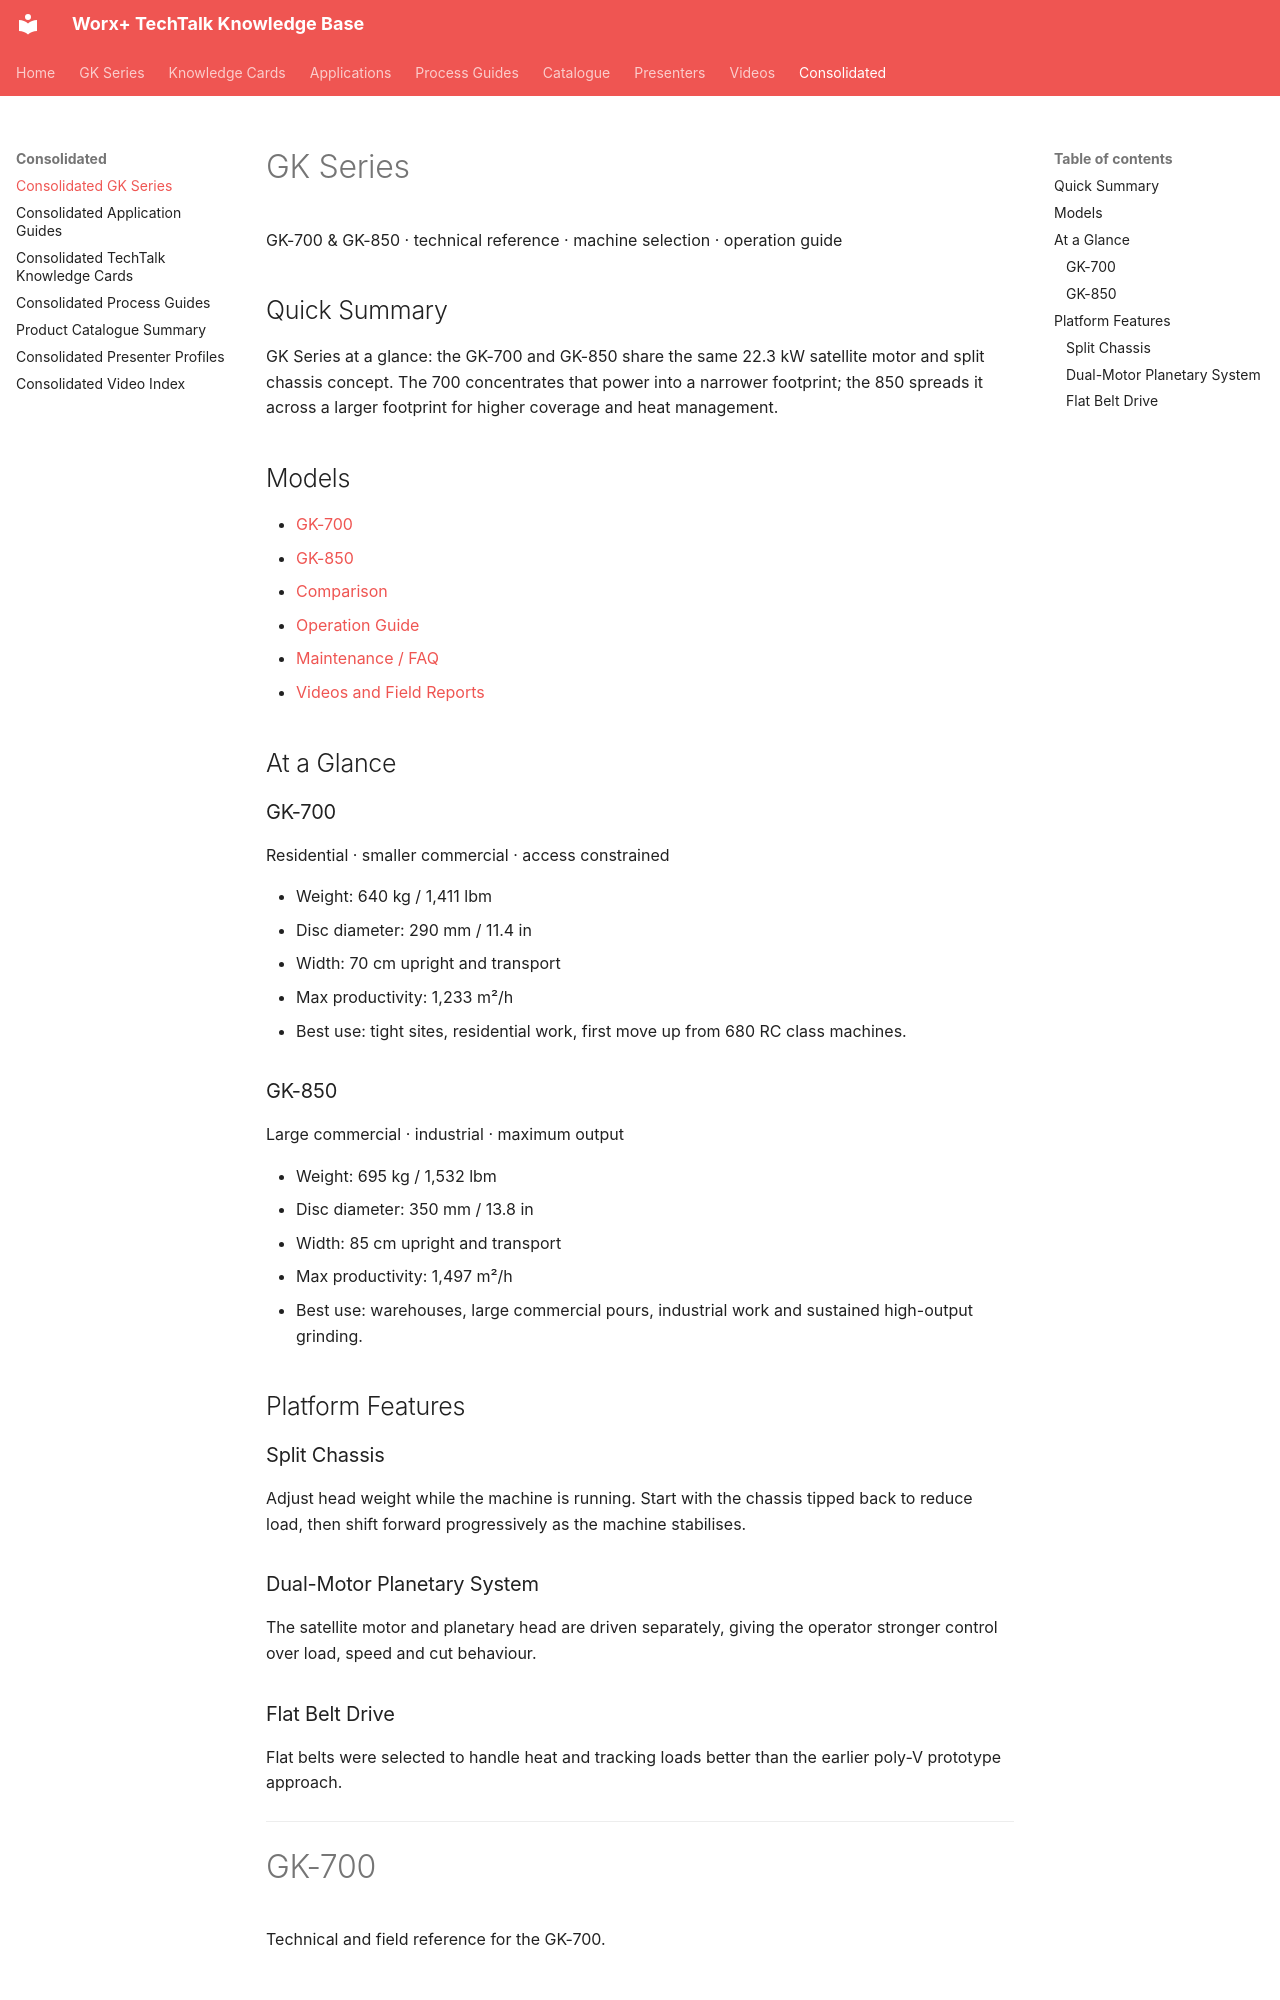

repository: vg3131/kb-mcp · page: consolidated/gk-series/index.html · generator: mkdocs

---
title: "Consolidated GK Series"
type: "consolidated"
models:
  - "GK-700"
  - "GK-850"
generated: "2026-05-09"
---

# GK Series

GK-700 & GK-850 · technical reference · machine selection · operation guide


## Quick Summary

GK Series at a glance: the GK-700 and GK-850 share the same 22.3 kW satellite motor and split chassis concept. The 700 concentrates that power into a narrower footprint; the 850 spreads it across a larger footprint for higher coverage and heat management.


## Models

- [GK-700](gk-700.md)
- [GK-850](gk-850.md)
- [Comparison](comparison.md)
- [Operation Guide](operation-guide.md)
- [Maintenance / FAQ](maintenance-faq.md)
- [Videos and Field Reports](videos.md)


## At a Glance

### GK-700

Residential · smaller commercial · access constrained

- Weight: 640 kg / 1,411 lbm
- Disc diameter: 290 mm / 11.4 in
- Width: 70 cm upright and transport
- Max productivity: 1,233 m²/h
- Best use: tight sites, residential work, first move up from 680 RC class machines.

### GK-850

Large commercial · industrial · maximum output

- Weight: 695 kg / 1,532 lbm
- Disc diameter: 350 mm / 13.8 in
- Width: 85 cm upright and transport
- Max productivity: 1,497 m²/h
- Best use: warehouses, large commercial pours, industrial work and sustained high-output grinding.


## Platform Features

### Split Chassis

Adjust head weight while the machine is running. Start with the chassis tipped back to reduce load, then shift forward progressively as the machine stabilises.

### Dual-Motor Planetary System

The satellite motor and planetary head are driven separately, giving the operator stronger control over load, speed and cut behaviour.

### Flat Belt Drive

Flat belts were selected to handle heat and tracking loads better than the earlier poly-V prototype approach.


---

# GK-700

Technical and field reference for the GK-700.
